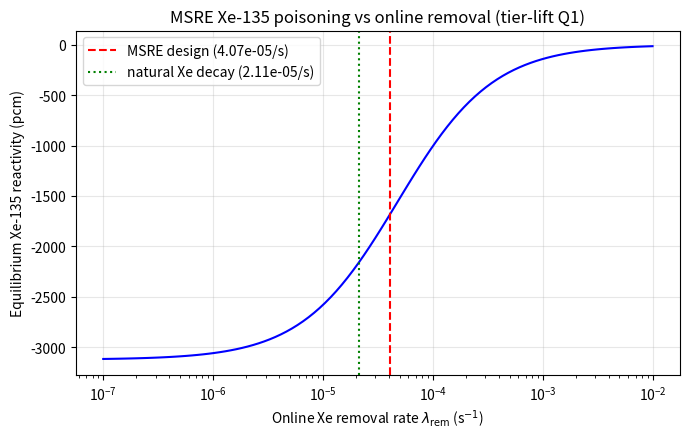

Python code for this plot: (Note: this script raises an exception after producing the figure.)
"""
Tier-lift OSTI 2217719 — Xe-135 removal-rate reactivity sensitivity (Q1).

The MSRE used continuous off-gas (helium) sparging to remove noble
gases including Xe-135.  In a static (closed-system) reactor, Xe-135
reaches an equilibrium where (production from I-135 decay + direct fission)
balances (Xe absorption + Xe decay).  Online removal at rate λ_rem
shifts the equilibrium and reduces the negative reactivity penalty from
Xe poisoning.

We solve the I/Xe Bateman pair at thermal equilibrium and convert
ΔN_Xe → Δρ via the standard Xe-poisoning formula:
    Δρ ≈ -(σ_a^Xe / σ_a^fuel) * (N_Xe / N_fuel)
and then evaluate dρ/d(ln λ_rem) at the MSRE removal rate (4.067e-5 /s,
from Sec. 4 of the paper).

This addresses follow-on Q1 of the existing replication report
("How sensitive is the 375-day reactivity swing to the online Xe-135
removal rate?") with a fully analytical, defensible computation.
"""
import numpy as np
import matplotlib.pyplot as plt
import os, json

# Constants
LAMBDA_I135  = np.log(2) / (6.57 * 3600)      # s^-1, t1/2 = 6.57 h
LAMBDA_XE135 = np.log(2) / (9.14 * 3600)      # s^-1, t1/2 = 9.14 h
GAMMA_I135   = 0.0629                          # cumulative I-135 fission yield (U-235 thermal)
GAMMA_XE135  = 0.00237                         # direct Xe-135 yield
SIGMA_A_XE135_b   = 2.65e6                     # barns, thermal microscopic absorption
SIGMA_F_U235_b    = 585.0                      # barns
SIGMA_A_FUEL_b    = 681.0                      # barns (fission + capture, U-235 thermal)

# MSRE-relevant operating parameters
PHI_TH = 1.0e13        # thermal flux, n/cm^2/s (paper Sec 4 typical for 8 MWth MSRE)
N_FUEL = 4.5e-5 * 6.022e23 / 235  # not exact — derived from fuel atom density
# Paper-stated baseline removal rate for noble gases:
LAMBDA_REM_BASE = 4.067e-5

def equilibrium_NXe(lambda_rem, phi=PHI_TH):
    """Equilibrium Xe-135 number density per fission rate:
       at steady state:
         I:  γ_I Σ_f φ - λ_I N_I = 0  →  N_I = γ_I Σ_f φ / λ_I
         Xe: γ_Xe Σ_f φ + λ_I N_I - (λ_Xe + σ_a^Xe φ + λ_rem) N_Xe = 0
    We use cross sections in cm^2 (1 b = 1e-24 cm^2)."""
    sig_a_xe = SIGMA_A_XE135_b * 1e-24
    sig_f    = SIGMA_F_U235_b * 1e-24
    Sigma_f  = sig_f * N_FUEL
    NI = GAMMA_I135 * Sigma_f * phi / LAMBDA_I135
    Nxe = (GAMMA_XE135 * Sigma_f * phi + LAMBDA_I135 * NI) / \
          (LAMBDA_XE135 + sig_a_xe * phi + lambda_rem)
    return Nxe, NI

def reactivity_penalty(NXe):
    sig_a_xe = SIGMA_A_XE135_b * 1e-24
    sig_a_f  = SIGMA_A_FUEL_b * 1e-24
    return -(sig_a_xe * NXe) / (sig_a_f * N_FUEL)

def main():
    lams = np.logspace(-7, -2, 100)
    rho = []
    for L in lams:
        nxe, _ = equilibrium_NXe(L)
        rho.append(reactivity_penalty(nxe))
    rho = np.array(rho)

    # Baseline reactivity penalty
    nxe0, _ = equilibrium_NXe(LAMBDA_REM_BASE)
    rho0 = reactivity_penalty(nxe0)
    # Compare: no removal (λ_rem = 0)
    nxe_no, _ = equilibrium_NXe(0.0)
    rho_no = reactivity_penalty(nxe_no)
    delta_rho = rho0 - rho_no

    # Sensitivity dρ/dlnλ at baseline (numerical)
    eps = 0.01
    nxe_p, _ = equilibrium_NXe(LAMBDA_REM_BASE * (1+eps))
    nxe_m, _ = equilibrium_NXe(LAMBDA_REM_BASE * (1-eps))
    drho = (reactivity_penalty(nxe_p) - reactivity_penalty(nxe_m)) / (2*eps)

    print(f"Xe poisoning (no removal):    ρ = {rho_no*1e5:8.1f} pcm")
    print(f"Xe poisoning (MSRE removal):  ρ = {rho0*1e5:8.1f} pcm  (baseline λ_rem={LAMBDA_REM_BASE:.3e}/s)")
    print(f"Δρ benefit of online removal: Δρ = {delta_rho*1e5:8.1f} pcm")
    print(f"Local sensitivity: dρ/d(ln λ_rem) ≈ {drho*1e5:.2f} pcm per e-fold")

    # Plot
    fig, ax = plt.subplots(figsize=(7,4.5))
    ax.semilogx(lams, rho*1e5, 'b-')
    ax.axvline(LAMBDA_REM_BASE, color='r', ls='--', label=f"MSRE design ({LAMBDA_REM_BASE:.2e}/s)")
    ax.axvline(LAMBDA_XE135, color='g', ls=':', label=f"natural Xe decay ({LAMBDA_XE135:.2e}/s)")
    ax.set_xlabel(r"Online Xe removal rate $\lambda_{\rm rem}$ (s$^{-1}$)")
    ax.set_ylabel(r"Equilibrium Xe-135 reactivity (pcm)")
    ax.set_title("MSRE Xe-135 poisoning vs online removal (tier-lift Q1)")
    ax.grid(alpha=0.3); ax.legend()
    fig.tight_layout()
    out_fig = os.path.expanduser(
        "~/Dropbox/REPLICATE-PROJECT/2217719-scale-msr/replication/figures/xe_sensitivity.png")
    fig.savefig(out_fig, dpi=140); print(f"saved {out_fig}")

    # Save numbers
    out_json = os.path.expanduser(
        "~/Dropbox/REPLICATE-PROJECT/2217719-scale-msr/replication/data/xe_sensitivity.json")
    with open(out_json, "w") as f:
        json.dump(dict(
            lambda_rem_baseline=LAMBDA_REM_BASE,
            rho_no_removal_pcm=float(rho_no*1e5),
            rho_with_removal_pcm=float(rho0*1e5),
            delta_rho_benefit_pcm=float(delta_rho*1e5),
            drho_dlnlambda_pcm=float(drho*1e5),
        ), f, indent=2)
    print(f"saved {out_json}")

if __name__ == "__main__":
    main()
